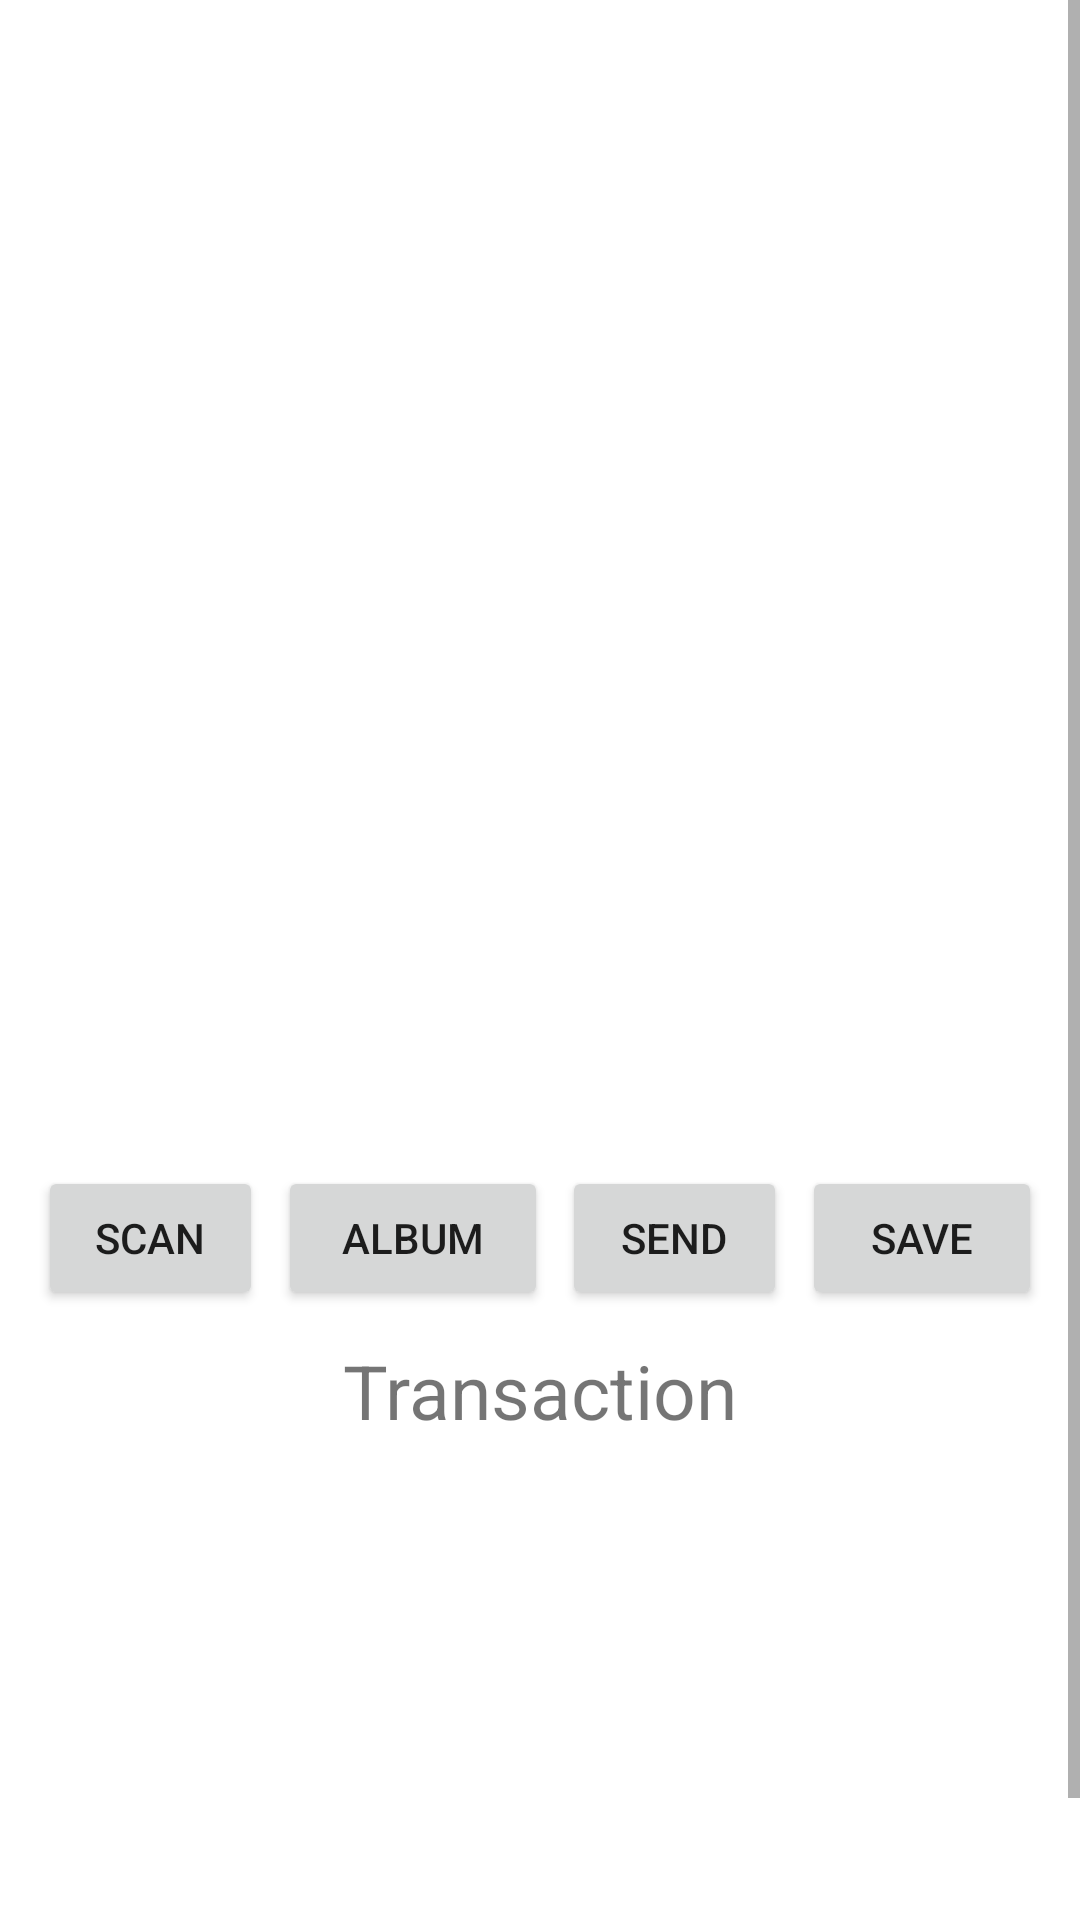

Here is an Android app screen rendered from its layout file. Give the layout XML and the strings, colors and styles it references.
<!-- AndroidManifest.xml: application theme Theme.PBDJWR -->
<!-- res/layout/fragment_scan.xml -->
<?xml version="1.0" encoding="utf-8"?>
<ScrollView xmlns:android="http://schemas.android.com/apk/res/android"
    xmlns:app="http://schemas.android.com/apk/res-auto"
    xmlns:tools="http://schemas.android.com/tools"
    android:layout_width="match_parent"
    android:layout_height="match_parent"
    android:overScrollMode="never"
    >
<androidx.constraintlayout.widget.ConstraintLayout
    android:layout_width="match_parent"
    android:layout_height="wrap_content"
    tools:context=".ui.scan.ScanFragment"
    android:paddingHorizontal="8dp"
    >

    <Button
        android:id="@+id/scanBtn"
        android:layout_width="75dp"
        android:layout_height="wrap_content"
        android:text="@string/title_scan"
        app:layout_constraintBottom_toTopOf="@+id/listDummyTransaction"
        app:layout_constraintLeft_toLeftOf="parent"
        app:layout_constraintRight_toLeftOf="@id/galleryBtn"
        app:layout_constraintTop_toBottomOf="@+id/imageView"
        />

    <Button
        android:id="@+id/galleryBtn"
        android:layout_width="90dp"
        android:layout_height="wrap_content"
        android:text="@string/album"
        app:layout_constraintBottom_toTopOf="@+id/listDummyTransaction"
        app:layout_constraintLeft_toRightOf="@id/scanBtn"
        app:layout_constraintRight_toLeftOf="@id/uploadBtn"
        app:layout_constraintTop_toBottomOf="@+id/imageView"
        />

    <Button
        android:id="@+id/uploadBtn"
        android:layout_width="75dp"
        android:layout_height="wrap_content"
        android:text="@string/send"
        app:layout_constraintBottom_toTopOf="@+id/listDummyTransaction"
        app:layout_constraintRight_toLeftOf="@id/saveTransactionsBtn"
        app:layout_constraintLeft_toRightOf="@id/galleryBtn"
        app:layout_constraintTop_toBottomOf="@+id/imageView"

        />

    <ImageView
        android:id="@+id/imageView"
        android:layout_width="335dp"
        android:layout_height="335dp"
        android:contentDescription="@string/previewimg"
        app:layout_constraintEnd_toEndOf="parent"
        app:layout_constraintStart_toStartOf="parent"
        app:layout_constraintTop_toTopOf="parent"
        tools:srcCompat="@tools:sample/avatars" />


    <Button
        android:id="@+id/saveTransactionsBtn"
        android:layout_width="80dp"
        android:layout_height="wrap_content"
        android:text="@string/save"
        app:layout_constraintBottom_toTopOf="@+id/listDummyTransaction"
        app:layout_constraintRight_toRightOf="parent"
        app:layout_constraintLeft_toRightOf="@id/uploadBtn"
        app:layout_constraintTop_toBottomOf="@+id/imageView"
        />

    <ListView
        android:id="@+id/listDummyTransaction"
        android:layout_width="323dp"
        android:layout_height="193dp"
        app:layout_constraintBottom_toBottomOf="parent"
        app:layout_constraintLeft_toLeftOf="parent"
        app:layout_constraintRight_toRightOf="parent"
        app:layout_constraintTop_toBottomOf="@+id/textView"
        android:textSize="16sp"
        />

    <TextView
        android:id="@+id/textView"
        android:layout_width="wrap_content"
        android:layout_height="wrap_content"
        android:text="@string/title_transaction"
        android:textSize="25sp"
        android:layout_marginTop="10dp"
        android:layout_marginBottom="10dp"
        app:layout_constraintBottom_toTopOf="@+id/listDummyTransaction"
        app:layout_constraintLeft_toLeftOf="parent"
        app:layout_constraintRight_toRightOf="parent"
        app:layout_constraintTop_toBottomOf="@+id/scanBtn" />

</androidx.constraintlayout.widget.ConstraintLayout>

</ScrollView>
<!-- resources referenced by this layout -->
<resources>
  <string name="album">Album</string>
  <string name="previewimg">PreviewImg</string>
  <string name="save">Save</string>
  <string name="send">Send</string>
  <string name="title_scan">Scan</string>
  <string name="title_transaction">Transaction</string>
  <style name="Theme.PBDJWR" parent="Theme.MaterialComponents.DayNight.DarkActionBar">
          
          <item name="colorPrimary">@color/white</item>
          <item name="colorPrimaryVariant">@color/gold</item>
          <item name="colorOnPrimary">@color/black</item>
          
          <item name="colorSecondary">@color/gold</item>
          <item name="colorSecondaryVariant">@color/gold</item>
          <item name="colorOnSecondary">@color/white</item>
          
          <item name="android:statusBarColor">?attr/colorPrimary</item>
          <item name="android:windowLightStatusBar">true</item>
          
          <item name="android:navigationBarColor">#000000</item>
          <item name="actionBarTheme">@style/ThemeOverlay.Actionbar</item>
  
  
      </style>
  <color name="white">#FFFFFFFF</color>
  <color name="gold">#FFB29F7A</color>
  <color name="black">#FF000000</color>
  <style name="ThemeOverlay.Actionbar" parent="ThemeOverlay.MaterialComponents.Dark.ActionBar">
          <item name="android:textColorPrimary">@color/gold</item>
      </style>
</resources>
